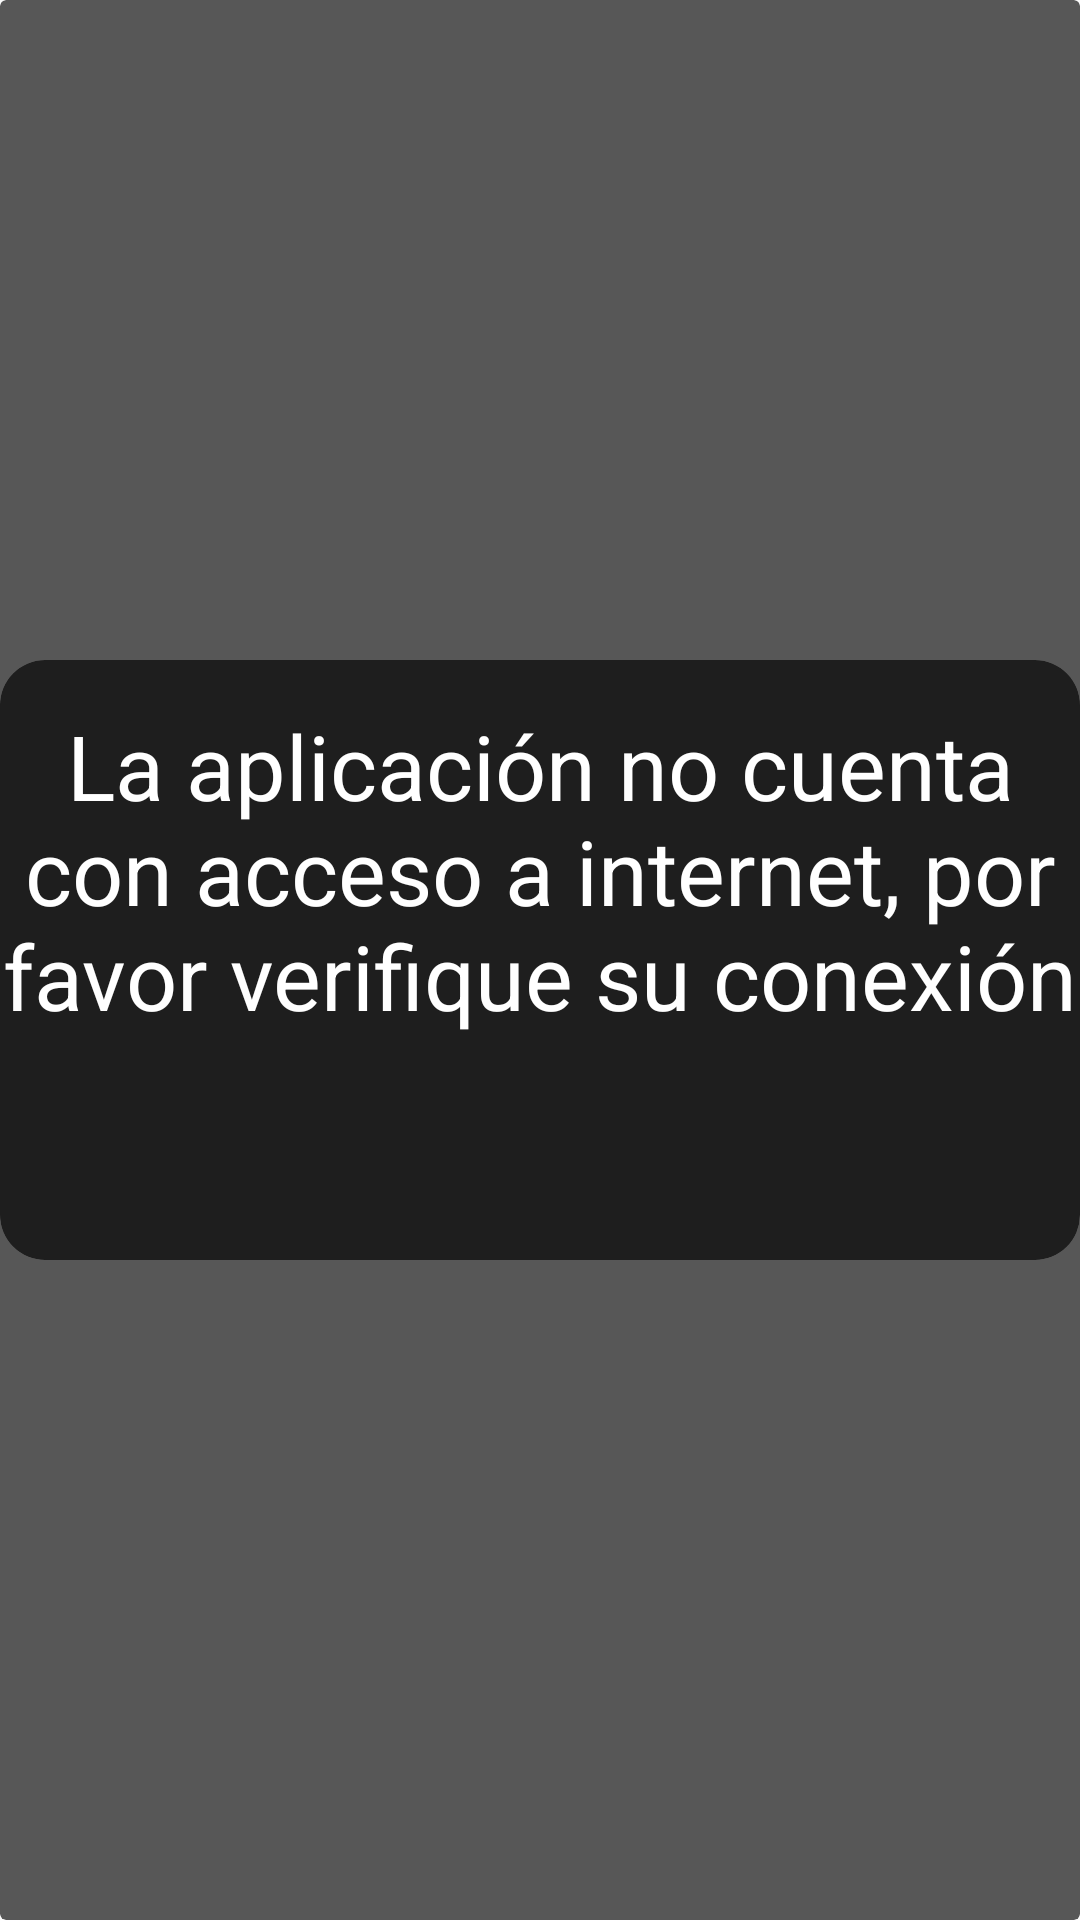

Write the Android layout XML for this screen, with the resource values it uses.
<!-- AndroidManifest.xml: application theme AppTheme -->
<!-- res/layout/fragment_aviso_conexion.xml -->
<?xml version="1.0" encoding="utf-8"?>
<android.support.v7.widget.CardView xmlns:android="http://schemas.android.com/apk/res/android"
    xmlns:card_view="http://schemas.android.com/apk/res-auto"
    android:layout_width="match_parent"
    android:layout_height="wrap_content"
    card_view:cardBackgroundColor="@color/opacityblack"
    card_view:cardElevation="0dp">

    <android.support.v7.widget.CardView xmlns:card_view="http://schemas.android.com/apk/res-auto"
        android:id="@+id/card_view_inner"
        android:layout_width="match_parent"
        android:layout_height="200dp"
        android:layout_gravity="center"
        card_view:cardBackgroundColor="@color/opacityblack"
        card_view:cardCornerRadius="15dp"
        card_view:cardElevation="0dp">

        <LinearLayout
            android:layout_width="wrap_content"
            android:layout_height="wrap_content"
            android:layout_marginBottom="15dp"
            android:layout_marginTop="15dp"
            android:gravity="center"
            android:orientation="vertical">

            <TextView
                android:id="@+id/bienvenido"
                android:layout_width="wrap_content"
                android:layout_height="wrap_content"
                android:text="@string/texto_aviso_conexion"
                android:textAlignment="center"
                android:textColor="@color/white"
                android:textSize="30sp"
                android:typeface="sans" />
        </LinearLayout>

    </android.support.v7.widget.CardView>

</android.support.v7.widget.CardView>
<!-- resources referenced by this layout -->
<resources>
  <color name="opacityblack">#A6000000</color>
  <color name="white">#FFffffff</color>
  <string name="texto_aviso_conexion">La aplicación no cuenta con acceso a internet, por favor verifique su conexión</string>
  <style name="AppTheme" parent="Theme.AppCompat.Light.NoActionBar">
          <item name="colorPrimary">@color/colorPrimary</item>
          <item name="colorPrimaryDark">@color/colorPrimaryDark</item>
          <item name="colorAccent">@color/colorAccent</item>
      </style>
  <color name="colorPrimary">#144d0b</color>
  <color name="colorPrimaryDark">#FF000000</color>
  <color name="colorAccent">#020202</color>
</resources>
